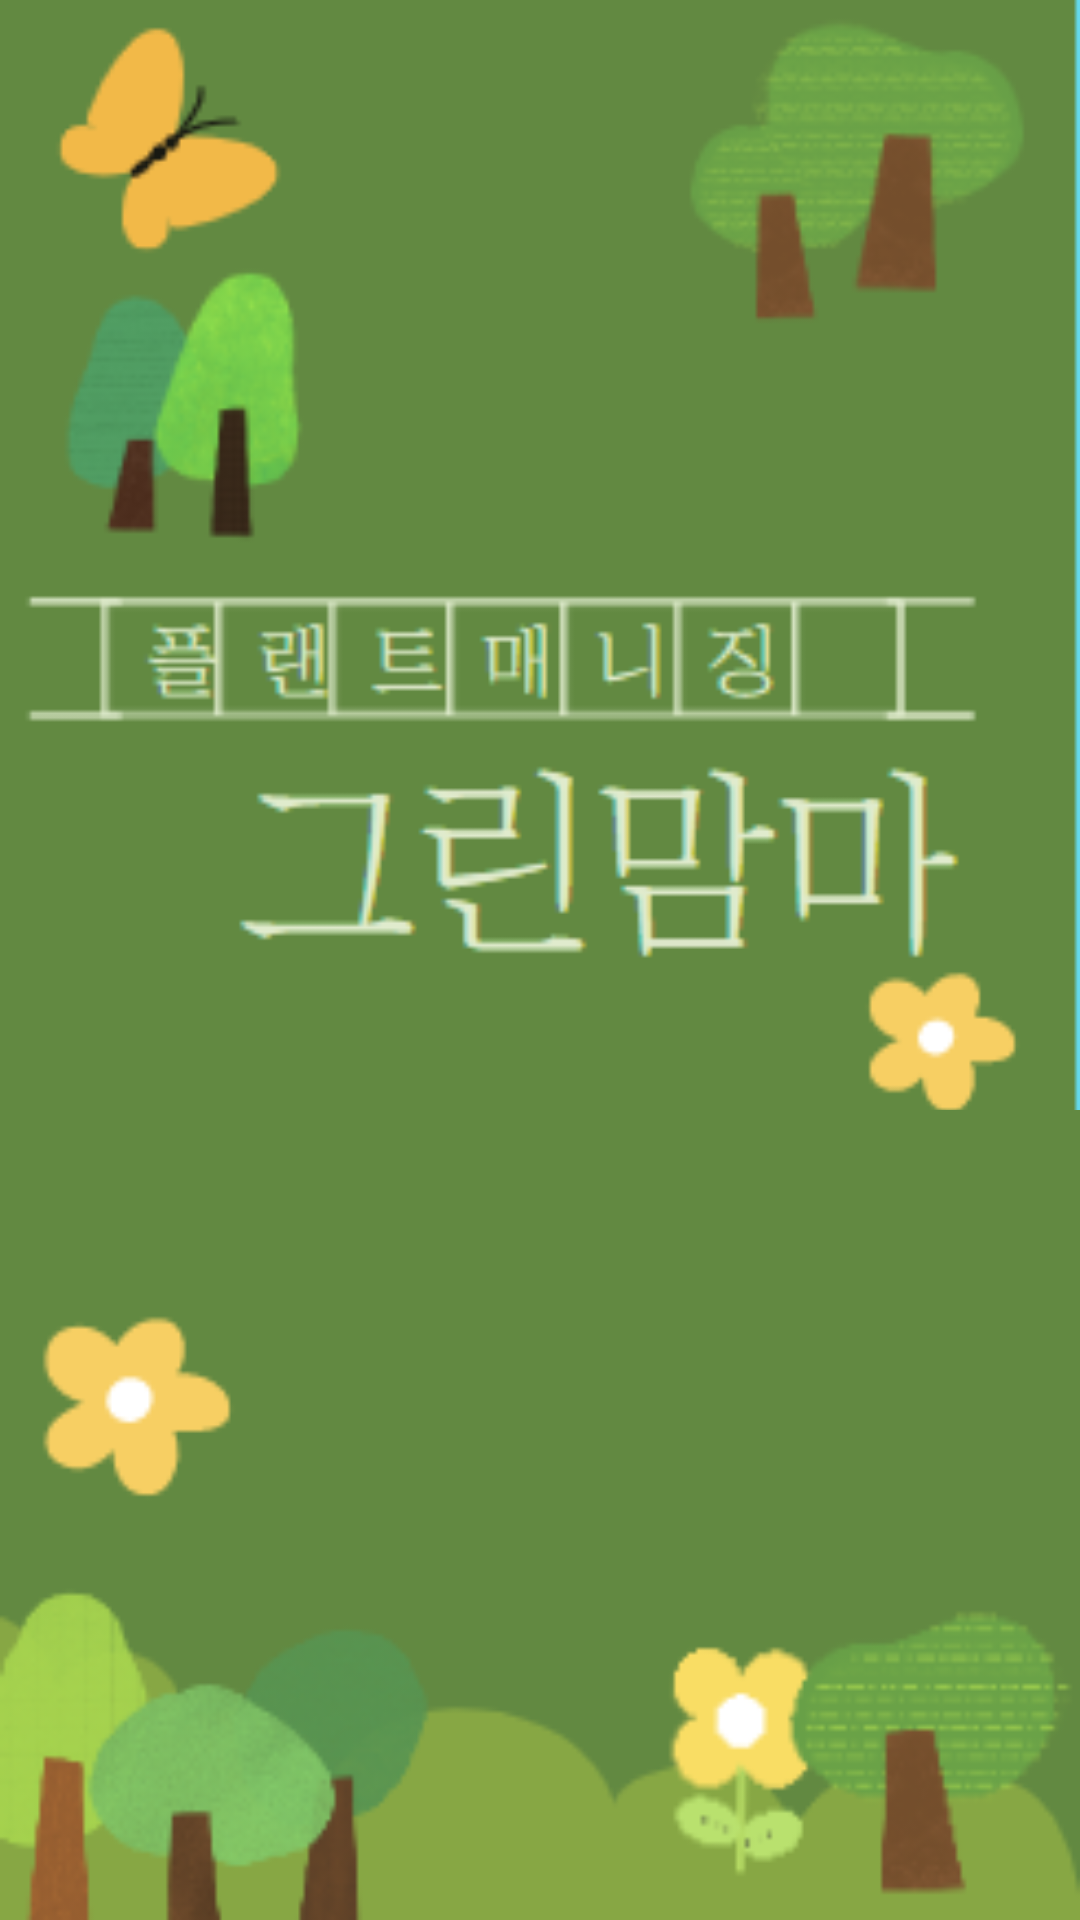

The Android layout XML behind this screen, and the referenced resources:
<!-- AndroidManifest.xml: application theme Theme.Aespa_plant -->
<!-- res/layout/activity_main.xml -->
<?xml version="1.0" encoding="utf-8"?>
<androidx.constraintlayout.widget.ConstraintLayout xmlns:android="http://schemas.android.com/apk/res/android"
    xmlns:app="http://schemas.android.com/apk/res-auto"
    xmlns:tools="http://schemas.android.com/tools"
    android:layout_width="match_parent"
    android:layout_height="match_parent"
    android:background="#628841"
    tools:context=".MainActivity">


    <LinearLayout
        android:layout_width="63dp"
        android:layout_height="match_parent"
        android:orientation="vertical"
        app:layout_constraintStart_toStartOf="parent"
        app:layout_constraintTop_toTopOf="parent">

        <ImageView
            android:id="@+id/imageView29"
            android:layout_width="60dp"
            android:layout_height="420dp"
            android:layout_marginStart="0dp"
            android:layout_marginLeft="0dp"
            app:srcCompat="@drawable/main_1" />

        <ImageView
            android:id="@+id/imageView14"
            android:layout_width="60dp"
            android:layout_height="420dp"
            android:layout_marginStart="0dp"
            android:layout_marginLeft="0dp"
            app:srcCompat="@drawable/main_1" />

    </LinearLayout>

    <ImageView
        android:id="@+id/imageView15"
        android:layout_width="360dp"
        android:layout_height="422dp"
        android:layout_marginTop="0dp"
        app:layout_constraintEnd_toEndOf="parent"
        app:layout_constraintTop_toTopOf="parent"
        app:layout_constraintBottom_toTopOf="@id/imageView21"
        app:srcCompat="@drawable/main_2" />

    <ImageView
        android:id="@+id/imageView21"
        android:layout_width="360dp"
        android:layout_height="270dp"
        android:scaleType="fitXY"
        android:layout_marginBottom="0dp"
        android:backgroundTint="#628841"
        app:layout_constraintBottom_toBottomOf="parent"
        app:layout_constraintEnd_toEndOf="parent"
        app:srcCompat="@drawable/main_4" />

</androidx.constraintlayout.widget.ConstraintLayout>
<!-- resources referenced by this layout -->
<resources>
  <!-- drawable main_1: png bitmap (drawable, 5856 bytes) -->
  <!-- drawable main_2: png bitmap (drawable, 21928 bytes) -->
  <!-- drawable main_4: png bitmap (drawable, 17332 bytes) -->
  <style name="Theme.Aespa_plant" parent="Theme.MaterialComponents.DayNight.DarkActionBar">
          
          <item name="colorPrimary">@color/purple_500</item>
          <item name="colorPrimaryVariant">@color/purple_700</item>
          <item name="colorOnPrimary">@color/white</item>
          
          <item name="colorSecondary">@color/teal_200</item>
          <item name="colorSecondaryVariant">@color/teal_700</item>
          <item name="colorOnSecondary">@color/black</item>
          
          <item name="android:statusBarColor">?attr/colorPrimaryVariant</item>
          
          <item name="windowNoTitle">true</item>
          <item name="android:windowFullscreen">true</item>
      </style>
  <color name="purple_500">#FF6200EE</color>
  <color name="purple_700">#FF3700B3</color>
  <color name="white">#FFFFFFFF</color>
  <color name="teal_200">#FF03DAC5</color>
  <color name="teal_700">#FF018786</color>
  <color name="black">#FF000000</color>
</resources>
